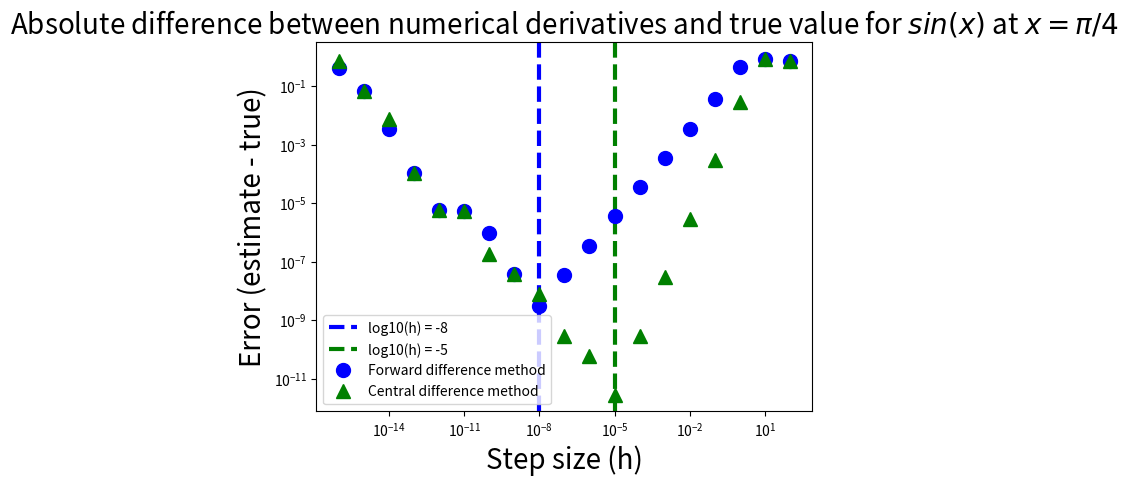

This figure's Python source:
import numpy as np
import matplotlib.pyplot as plt

# Function to return the forward difference derivative for chosen f, x and h
def fdiff(f,x,h):
	return (f(x+h)-f(x))/h

# Function to return the central difference derivative for chosen f, x and h
def cdiff(f,x,h):
	return (f(x+0.5*h) - f(x-0.5*h))/h

# Create array of step size values
hs = np.arange(-16.,3.)
hs = 10**hs

# Create arrays to hold output of numerical derivative functions
forw = np.zeros(len(hs))
cent = np.zeros(len(hs))

# Choose value of x at which to evaluate the derivative of sin(x)
xval = np.pi/4.

# Compute the true value of the derivative of sin(x) at xval
true = np.cos(xval)

# Compute the forward and central difference numerical derivatives 
# for various step sizes
for i in range(len(hs)):
	forw[i] = fdiff(np.sin,xval,hs[i])
	cent[i] = cdiff(np.sin,xval,hs[i])

# Find the error in the numerical estimates by subtracting the true value
# and taking the absolute value
ferr = abs(forw - true)
cerr = abs(cent - true)

# Plot the errors compared to the step size
plt.title('Absolute difference between numerical derivatives and true value for $sin(x)$ at $x = \pi/4$',fontsize = 20)
plt.xlabel('Step size (h)',fontsize = 20)
plt.ylabel('Error (estimate - true)',fontsize = 20)
plt.axvline(1e-8,linestyle='--',color = 'b',linewidth = 3,label = 'log10(h) = -8')
plt.axvline(1e-5,linestyle='--',color = 'g',linewidth = 3,label = 'log10(h) = -5')
plt.loglog(hs,ferr,'bo',markersize = 10,label = 'Forward difference method')
plt.loglog(hs,cerr,'g^',markersize = 10,label = 'Central difference method')
plt.legend(loc = 'best')
plt.show()